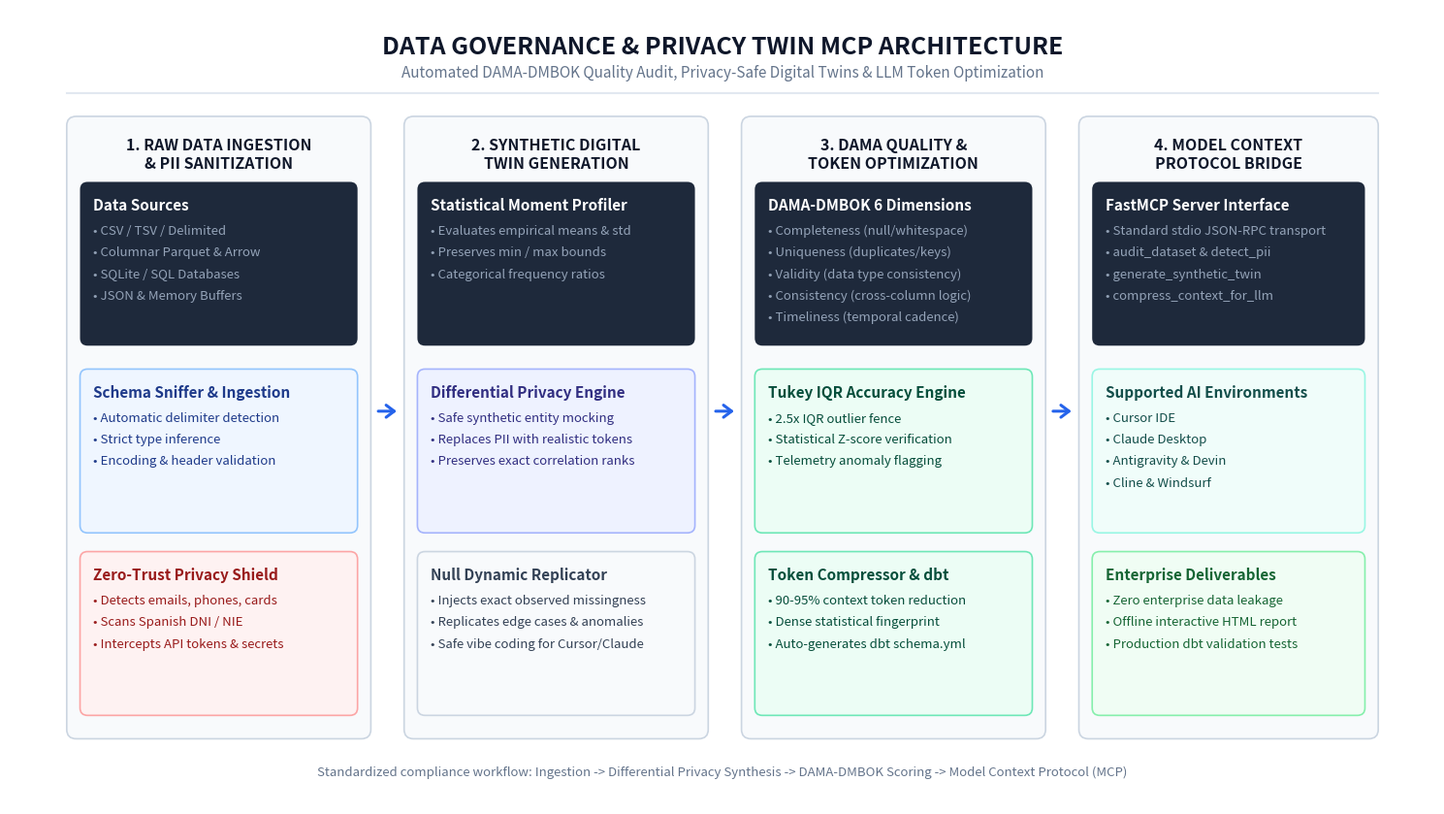

Here is the Python script that generated this plot: (Note: this script raises an exception after producing the figure.)
"""Renders an authentic, crisp, publication-grade architectural diagram."""

import matplotlib.pyplot as plt
import matplotlib.patches as patches

# Set up canvas
fig, ax = plt.subplots(figsize=(15, 8.5), dpi=300)
fig.patch.set_facecolor("#ffffff")
ax.set_facecolor("#ffffff")
ax.set_xlim(0, 1500)
ax.set_ylim(0, 850)
ax.axis("off")

# Typography & Palette
FONT_FAMILY = "sans-serif"
COLOR_TITLE = "#0f172a"
COLOR_SUBTITLE = "#64748b"
COLOR_BORDER = "#cbd5e1"
COLOR_STAGE_BG = "#f8fafc"
COLOR_CARD_BG = "#ffffff"
COLOR_PRIMARY_DARK = "#1e293b"
COLOR_ACCENT_BLUE = "#2563eb"
COLOR_ACCENT_SLATE = "#475569"
COLOR_ACCENT_GREEN = "#059669"
COLOR_ACCENT_RED = "#dc2626"

# Header Banner
ax.text(750, 810, "DATA GOVERNANCE & PRIVACY TWIN MCP ARCHITECTURE", 
        fontsize=18, fontweight="bold", ha="center", va="center", color=COLOR_TITLE, fontfamily=FONT_FAMILY)
ax.text(750, 782, "Automated DAMA-DMBOK Quality Audit, Privacy-Safe Digital Twins & LLM Token Optimization", 
        fontsize=11, ha="center", va="center", color=COLOR_SUBTITLE, fontfamily=FONT_FAMILY)

# Decorative divider line
ax.plot([60, 1440], [760, 760], color="#e2e8f0", linewidth=1.5)

# Columns definitions: 4 Pillars
stages = [
    {
        "x": 60, "w": 320, "num": "1", "title": "RAW DATA INGESTION\n& PII SANITIZATION", "theme": "#3b82f6",
        "cards": [
            {"title": "Data Sources", "items": ["• CSV / TSV / Delimited", "• Columnar Parquet & Arrow", "• SQLite / SQL Databases", "• JSON & Memory Buffers"], "color": "#1e293b", "text_color": "#ffffff"},
            {"title": "Schema Sniffer & Ingestion", "items": ["• Automatic delimiter detection", "• Strict type inference", "• Encoding & header validation"], "color": "#eff6ff", "border": "#93c5fd", "text_color": "#1e3a8a"},
            {"title": "Zero-Trust Privacy Shield", "items": ["• Detects emails, phones, cards", "• Scans Spanish DNI / NIE", "• Intercepts API tokens & secrets"], "color": "#fef2f2", "border": "#fca5a5", "text_color": "#991b1b"},
        ]
    },
    {
        "x": 415, "w": 320, "num": "2", "title": "SYNTHETIC DIGITAL\nTWIN GENERATION", "theme": "#6366f1",
        "cards": [
            {"title": "Statistical Moment Profiler", "items": ["• Evaluates empirical means & std", "• Preserves min / max bounds", "• Categorical frequency ratios"], "color": "#1e293b", "text_color": "#ffffff"},
            {"title": "Differential Privacy Engine", "items": ["• Safe synthetic entity mocking", "• Replaces PII with realistic tokens", "• Preserves exact correlation ranks"], "color": "#eef2ff", "border": "#a5b4fc", "text_color": "#312e81"},
            {"title": "Null Dynamic Replicator", "items": ["• Injects exact observed missingness", "• Replicates edge cases & anomalies", "• Safe vibe coding for Cursor/Claude"], "color": "#f8fafc", "border": "#cbd5e1", "text_color": "#334155"},
        ]
    },
    {
        "x": 770, "w": 320, "num": "3", "title": "DAMA QUALITY &\nTOKEN OPTIMIZATION", "theme": "#10b981",
        "cards": [
            {"title": "DAMA-DMBOK 6 Dimensions", "items": ["• Completeness (null/whitespace)", "• Uniqueness (duplicates/keys)", "• Validity (data type consistency)", "• Consistency (cross-column logic)", "• Timeliness (temporal cadence)"], "color": "#1e293b", "text_color": "#ffffff"},
            {"title": "Tukey IQR Accuracy Engine", "items": ["• 2.5x IQR outlier fence", "• Statistical Z-score verification", "• Telemetry anomaly flagging"], "color": "#ecfdf5", "border": "#6ee7b7", "text_color": "#064e3b"},
            {"title": "Token Compressor & dbt", "items": ["• 90-95% context token reduction", "• Dense statistical fingerprint", "• Auto-generates dbt schema.yml"], "color": "#ecfdf5", "border": "#6ee7b7", "text_color": "#064e3b"},
        ]
    },
    {
        "x": 1125, "w": 315, "num": "4", "title": "MODEL CONTEXT\nPROTOCOL BRIDGE", "theme": "#0f766e",
        "cards": [
            {"title": "FastMCP Server Interface", "items": ["• Standard stdio JSON-RPC transport", "• audit_dataset & detect_pii", "• generate_synthetic_twin", "• compress_context_for_llm"], "color": "#1e293b", "text_color": "#ffffff"},
            {"title": "Supported AI Environments", "items": ["• Cursor IDE", "• Claude Desktop", "• Antigravity & Devin", "• Cline & Windsurf"], "color": "#f0fdfa", "border": "#99f6e4", "text_color": "#134e4a"},
            {"title": "Enterprise Deliverables", "items": ["• Zero enterprise data leakage", "• Offline interactive HTML report", "• Production dbt validation tests"], "color": "#f0fdf4", "border": "#86efac", "text_color": "#166534"},
        ]
    }
]

# Draw Pillars & Cards
for s in stages:
    # Stage Outer Column Box
    stage_box = patches.FancyBboxPatch((s["x"], 70), s["w"], 665,
                                        boxstyle="round,pad=0,rounding_size=10",
                                        facecolor=COLOR_STAGE_BG, edgecolor=COLOR_BORDER, linewidth=1.2)
    ax.add_patch(stage_box)

    # Column Header Tag
    ax.text(s["x"] + s["w"]/2, 695, f"{s['num']}. {s['title']}", 
            fontsize=11.5, fontweight="bold", ha="center", va="center", color=COLOR_TITLE, linespacing=1.2)

    # Draw Inner Cards
    card_y_positions = [490, 290, 95]
    card_height = 175

    for idx, card in enumerate(s["cards"]):
        cy = card_y_positions[idx]
        bg_col = card.get("color", COLOR_CARD_BG)
        border_col = card.get("border", "none")
        txt_col = card.get("text_color", "#1e293b")

        card_box = patches.FancyBboxPatch((s["x"] + 14, cy), s["w"] - 28, card_height,
                                          boxstyle="round,pad=0,rounding_size=8",
                                          facecolor=bg_col, edgecolor=border_col, linewidth=1.2)
        ax.add_patch(card_box)

        # Card Title
        is_dark_card = bg_col == "#1e293b"
        card_title_color = "#ffffff" if is_dark_card else txt_col
        ax.text(s["x"] + 28, cy + card_height - 24, card["title"], 
                fontsize=11, fontweight="bold", ha="left", va="center", color=card_title_color)

        # Card Items
        line_y = cy + card_height - 52
        for itm in card["items"]:
            item_color = "#94a3b8" if is_dark_card else (txt_col if "text_color" in card else "#475569")
            ax.text(s["x"] + 28, line_y, itm, fontsize=9.5, ha="left", va="center", color=item_color)
            line_y -= 23

# Draw Flow Arrows between stages
arrow_props = dict(arrowstyle="->,head_width=0.45,head_length=0.6", color="#2563eb", lw=2.2)
ax.annotate("", xy=(410, 420), xytext=(385, 420), arrowprops=arrow_props)
ax.annotate("", xy=(765, 420), xytext=(740, 420), arrowprops=arrow_props)
ax.annotate("", xy=(1120, 420), xytext=(1095, 420), arrowprops=arrow_props)

# Footer caption
ax.text(750, 35, "Standardized compliance workflow: Ingestion -> Differential Privacy Synthesis -> DAMA-DMBOK Scoring -> Model Context Protocol (MCP)", 
        fontsize=9.5, style="italic", ha="center", va="center", color="#64748b")

plt.tight_layout()
plt.savefig("assets/system_architecture.png", dpi=300, bbox_inches="tight")
print("assets/system_architecture.png successfully generated with 300 DPI!")
